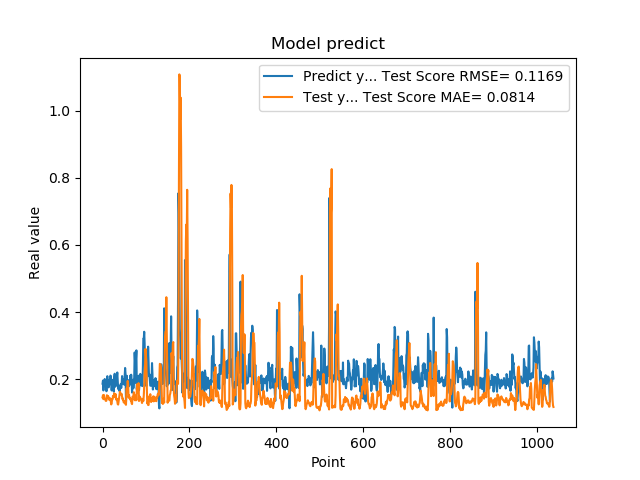

Values plotted in this chart, from the file beside it:
1.861467957496643066e-01, 1.453998448315460268e-01
1.954913884401321134e-01, 1.516815288470758361e-01
1.660518944263458530e-01, 1.399751415597063897e-01
1.907722949981689176e-01, 1.526830600407696470e-01
1.898660957813262939e-01, 1.443512841724001738e-01
2.001174986362457275e-01, 1.412280249227753637e-01
1.948629021644592563e-01, 1.407495322659467751e-01
1.779100298881530762e-01, 1.356262238010454146e-01
1.810636967420578003e-01, 1.346465935337153308e-01
1.635809391736984530e-01, 1.357047661220368850e-01
1.916799396276473999e-01, 1.517306829088702347e-01
2.085516005754470825e-01, 1.496310942211199202e-01
1.828240007162094394e-01, 1.447711037718048543e-01
1.857409924268722534e-01, 1.489740855299889755e-01
1.752161234617233276e-01, 1.419655338399003486e-01
1.845117062330245972e-01, 1.384008035085802779e-01
1.984785944223403931e-01, 1.437154040303638136e-01
1.841159015893935880e-01, 1.382896360767218447e-01
2.104043960571288785e-01, 1.414358004505082977e-01
2.088565975427627841e-01, 1.324824198828501998e-01
1.900728046894073209e-01, 1.241826149639248950e-01
1.658952832221984863e-01, 1.281889559510893672e-01
1.852532625198364535e-01, 1.395908436446011702e-01
1.799222826957702359e-01, 1.392730369962691117e-01
1.978618204593658447e-01, 1.491343873079080118e-01
1.711323857307434082e-01, 1.457839382180027843e-01
1.623787879943847379e-01, 1.519101173066937094e-01
2.059821039438247958e-01, 1.573562884958128461e-01
2.158481031656264981e-01, 1.475840595892426721e-01
1.768843084573745450e-01, 1.455769812470487645e-01
1.834106147289275845e-01, 1.551659334016066982e-01
1.805770993232727051e-01, 1.433424747463145354e-01
2.012096941471099854e-01, 1.377072029960791089e-01
2.066745012998580933e-01, 1.414614020144991102e-01
2.195876985788345337e-01, 1.339332452674180107e-01
1.944769918918609619e-01, 1.250741823580360235e-01
1.704634428024291992e-01, 1.238559252532033944e-01
1.750701963901519775e-01, 1.324406230906711168e-01
1.796004772186279297e-01, 1.393509743246543198e-01
1.640222966670989990e-01, 1.514255531788629150e-01
1.769366562366485596e-01, 1.622456887883169385e-01
1.781685650348663330e-01, 1.589454690681086357e-01
1.855484992265701294e-01, 1.561418532229126299e-01
1.732649058103561401e-01, 1.539426546931956796e-01
1.832000017166137418e-01, 1.556031358430357281e-01
2.088083624839782715e-01, 1.466146510727197594e-01
1.873752027750015536e-01, 1.395415459761558119e-01
1.986005455255508423e-01, 1.419456067752551676e-01
1.863885968923568726e-01, 1.345576194494771949e-01
1.885485500097274780e-01, 1.298421157098481604e-01
1.833238750696182529e-01, 1.323132605024875397e-01
2.096922993659972867e-01, 1.338392553335663315e-01
2.330529242753982544e-01, 1.300481356400288446e-01
2.151579260826110562e-01, 1.249925077523414974e-01
1.312076449394226074e-01, 1.231067711078295129e-01
1.684847325086593628e-01, 1.714132924422993032e-01
2.097207009792327881e-01, 1.715061669897946783e-01
1.697814613580703458e-01, 1.768074205165660884e-01
1.778024435043334961e-01, 1.944156595977360180e-01
1.968562752008438110e-01, 1.831264489063574585e-01
1.775619983673095703e-01, 1.447327464329091207e-01
... 979 more rows
